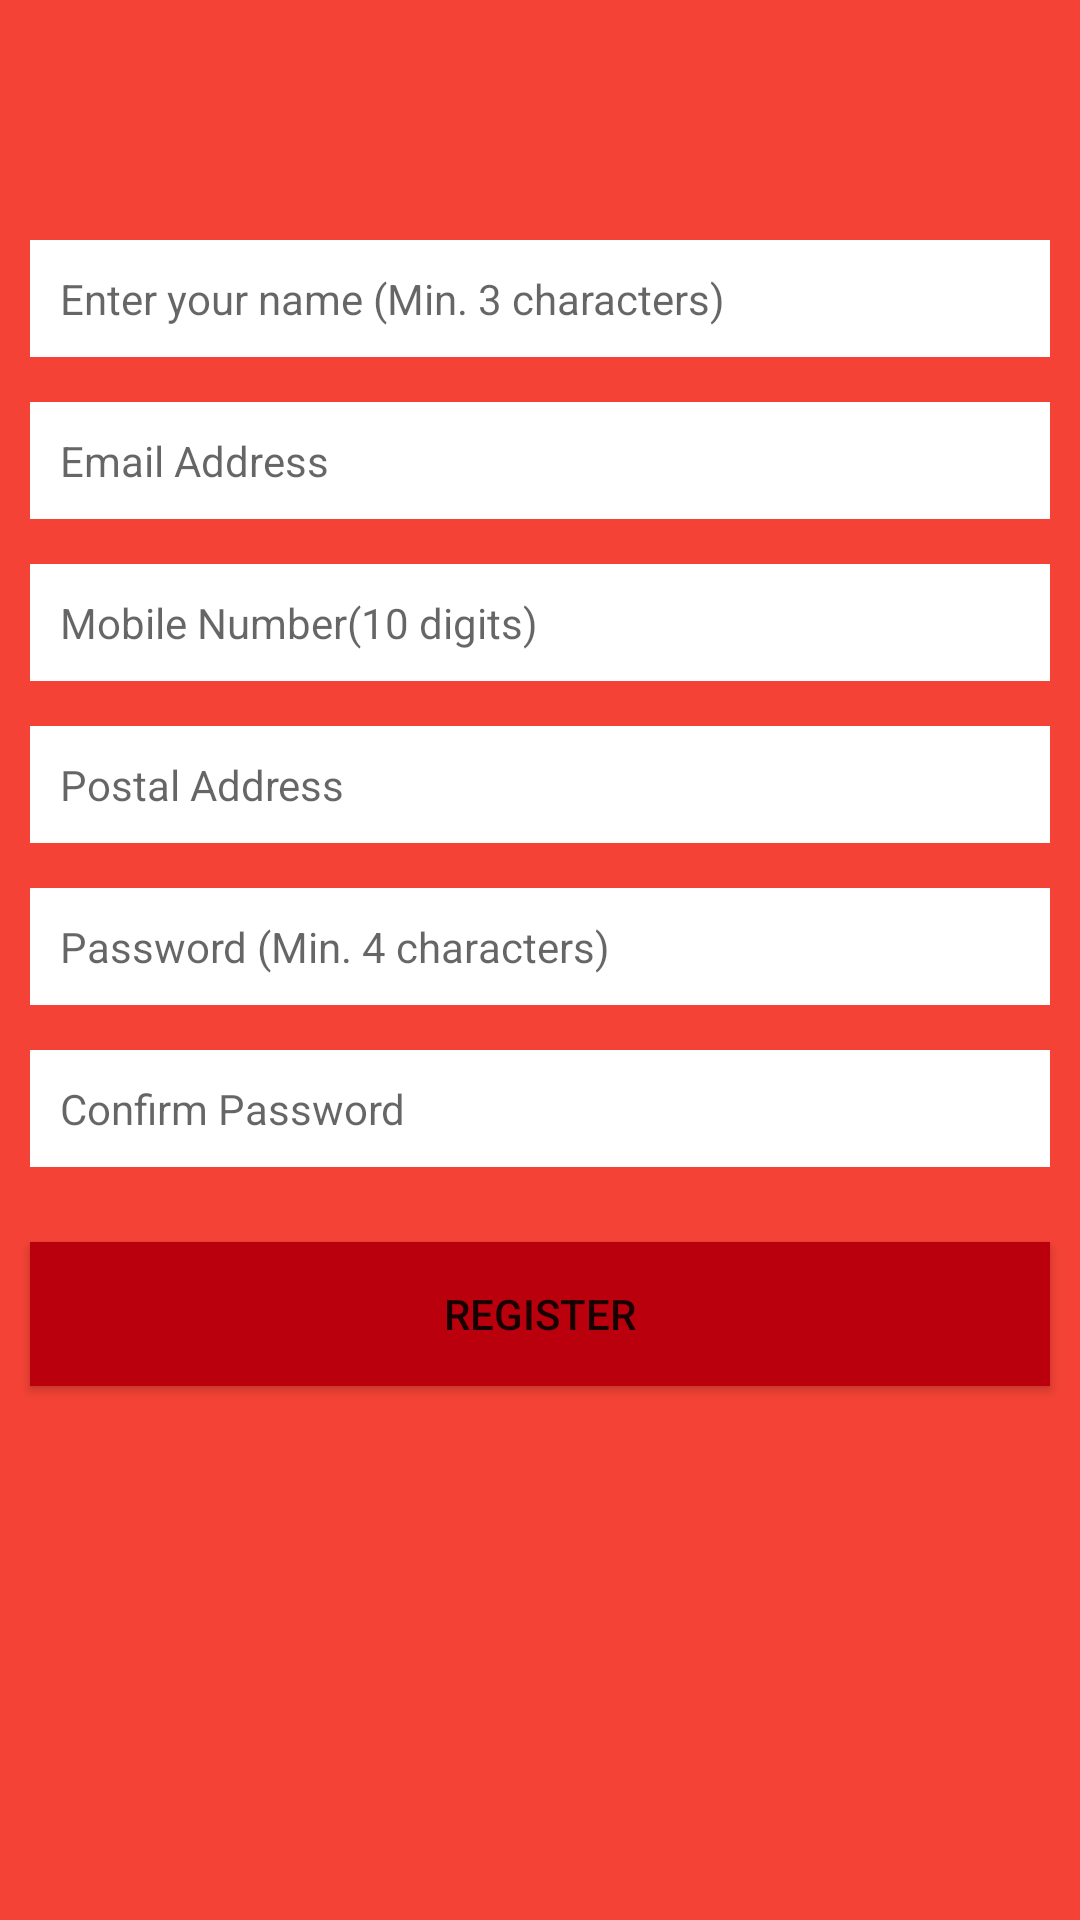

Android layout source for this screen:
<!-- AndroidManifest.xml: application theme Theme.FoodRunner -->
<!-- res/layout/activity_registration.xml -->
<?xml version="1.0" encoding="utf-8"?>
<LinearLayout xmlns:android="http://schemas.android.com/apk/res/android"
    xmlns:app="http://schemas.android.com/apk/res-auto"
    xmlns:tools="http://schemas.android.com/tools"
    android:layout_width="match_parent"
    android:layout_height="match_parent"
    android:orientation="vertical"
    android:background="#f44336"
    tools:context=".activity.Registration">

    <EditText
        android:id="@+id/etPersonName"
        android:inputType="textPersonName"
        style="@style/myStyle"
        android:layout_marginTop="80dp"
        android:hint="@string/name"
        android:importantForAutofill="no" />

    <EditText
        android:id="@+id/etEmailAddress"
        style="@style/myStyle"
        android:layout_marginTop="15dp"
        android:hint="@string/email"
        android:inputType="textEmailAddress"
        android:importantForAutofill="no" />

    <EditText
        android:id="@+id/etPhone"
        style="@style/myStyle"
        android:layout_marginTop="15dp"
        android:hint="@string/phone"
        android:inputType="phone"
        android:importantForAutofill="no" />

    <EditText
        android:id="@+id/etAddress"
        style="@style/myStyle"
        android:layout_marginTop="15dp"
        android:hint="@string/address"
        android:inputType="textPostalAddress"
        android:importantForAutofill="no" />

    <EditText
        android:id="@+id/etPassword"
        style="@style/myStyle"
        android:layout_marginTop="15dp"
        android:hint="@string/password"
        android:inputType="textPassword"
        android:importantForAutofill="no" />

    <EditText
        android:id="@+id/etPassword2"
        style="@style/myStyle"
        android:layout_marginTop="15dp"
        android:hint="@string/confirm_password"
        android:inputType="textPassword"
        android:importantForAutofill="no" />

    <Button
        android:background="#ba000d"
        android:id="@+id/btnRegister"
        android:layout_width="match_parent"
        android:layout_height="wrap_content"
        android:layout_marginTop="25dp"
        android:layout_marginEnd="10dp"
        android:layout_marginStart="10dp"
        android:text="@string/register" />
</LinearLayout>
<!-- resources referenced by this layout -->
<resources>
  <string name="address">Postal Address</string>
  <string name="confirm_password">Confirm Password</string>
  <string name="email">Email Address</string>
  <string name="name">Enter your name (Min. 3 characters)</string>
  <string name="password">Password (Min. 4 characters)</string>
  <string name="phone">Mobile Number(10 digits)</string>
  <string name="register">Register</string>
  <style name="myStyle" parent="TextAppearance.AppCompat.Body1">
          <item name="android:layout_width">match_parent</item>
          <item name="android:layout_height">wrap_content</item>
          <item name="android:background">#ffffff</item>
          <item name="android:layout_marginStart">10dp</item>
          <item name="android:layout_marginEnd">10dp</item>
          <item name="android:padding">10dp</item>
      </style>
  <style name="Theme.FoodRunner" parent="Theme.AppCompat.Light.NoActionBar">
          
          <item name="colorPrimary">@color/colorPrimary</item>
          <item name="colorPrimaryVariant">@color/colorPrimaryDark</item>
          <item name="colorOnPrimary">@color/white</item>
          
          <item name="colorSecondary">@color/colorPrimaryDark</item>
          <item name="colorSecondaryVariant">@color/teal_700</item>
          <item name="colorOnSecondary">@color/black</item>
          
          <item name="android:statusBarColor" tools:targetApi="l">?attr/colorPrimaryVariant</item>
          
      </style>
  <!-- not gathered from this repository: default colours our renderer supplied (Android Studio template values) -->
  <color name="teal_700">#FF018786</color>
  <color name="black">#FF000000</color>
  <color name="white">#FFFFFFFF</color>
  <color name="colorPrimary">#FF6200EE</color>
  <color name="colorPrimaryDark">#FF3700B3</color>
</resources>
